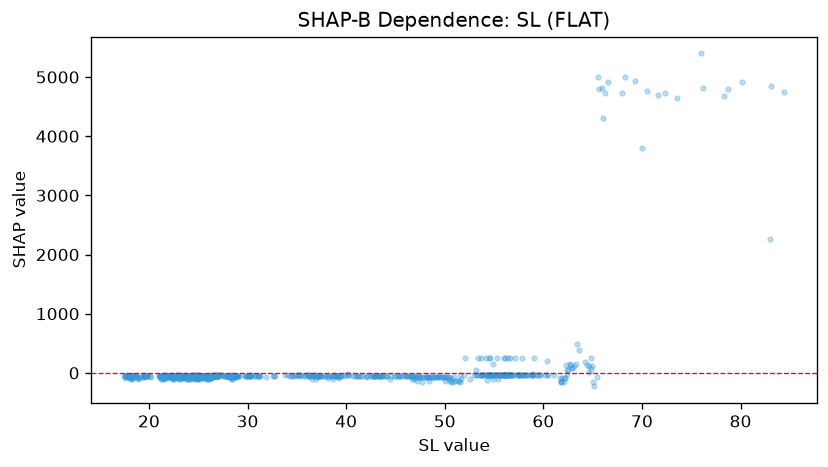

Values plotted in this chart, from the file beside it:
feature_value, shap_value
18.82, -58.98
18.95, -89.6
18.51, -58.3
18.38, -91.84
18.19, -56.87
18.25, -59.83
18.39, -55.83
18.29, -59.52
18.17, -59.4
18.17, -59.42
18.13, -60.76
18.1, -53.2
18.03, -54.04
18.07, -60.59
18.05, -60.8
18.28, -52.99
18.16, -59.15
18.12, -79.18
17.94, -59.47
17.92, -60.43
17.89, -58
17.89, -56.67
17.88, -60.49
17.87, -60.49
17.77, -56.98
17.81, -57.96
17.5, -58.55
17.53, -84.72
17.75, -57.36
17.95, -56.59
18.3, -59.82
18.23, -58.38
18.28, -57.94
18.2, -58.38
17.94, -59.71
18.26, -42.61
18.25, -58.38
18.21, -97.73
17.97, -93.5
17.95, -59.43
17.86, -58.27
17.9, -57.53
17.84, -59
17.78, -58.15
17.67, -59.14
17.65, -60.11
17.84, -58.55
18.06, -58.98
17.63, -59.74
17.53, -59.32
18.45, -58.89
18.41, -57
18.4, -59.1
18.31, -97.19
18.29, -59.13
18.28, -59.96
18.29, -58.78
18.31, -58.6
18.2, -49.62
18.18, -57.71
... 918 more rows
